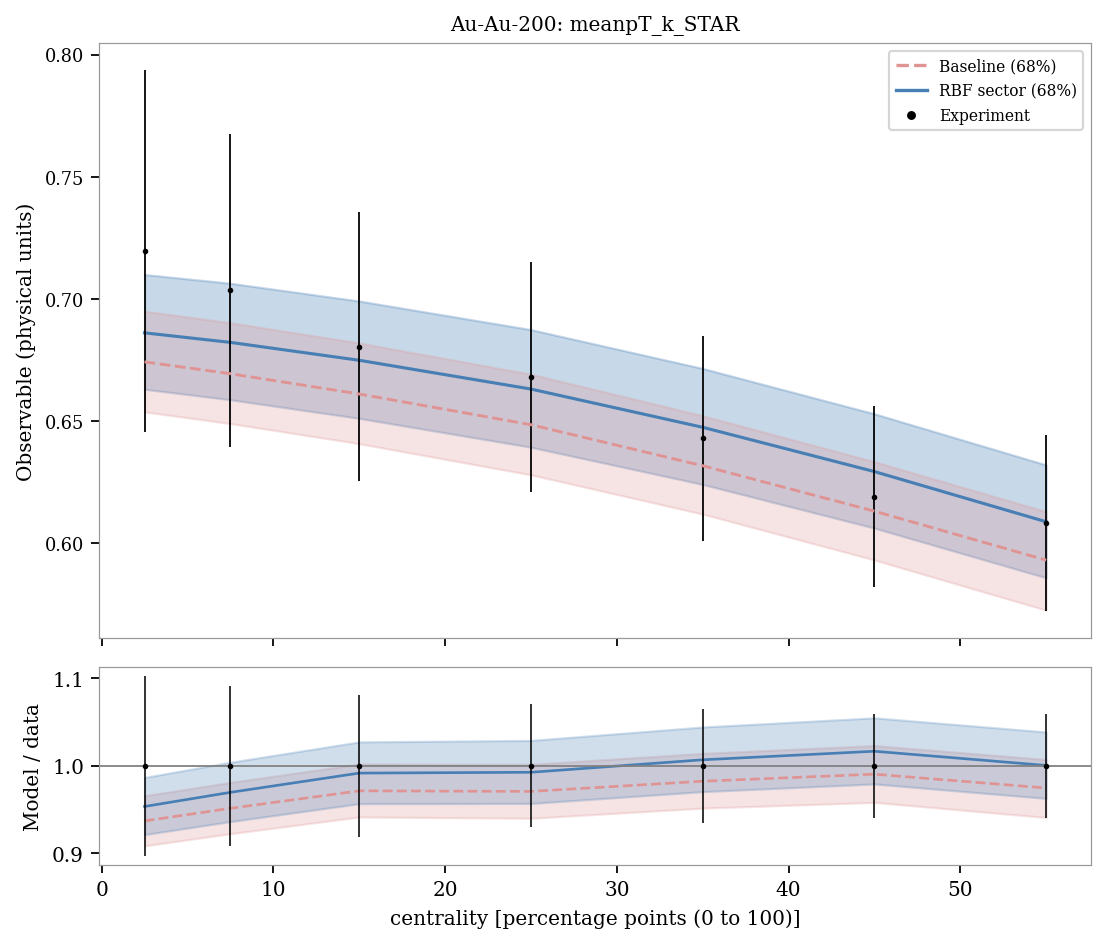

Source data for this figure (header and first rows):
system, observable, bin_index, bin_low, bin_high, center, experiment, experimental_std, baseline_q05, sector_q05, baseline_q16, sector_q16, baseline_median, sector_median, baseline_q84, sector_q84, baseline_q95, sector_q95, baseline_median_over_data, sector_median_over_data
Au-Au-200, meanpT_k_STAR, 0, 0.0, 5.0, 2.5, 0.7195, 0.074, 0.642, 0.6502, 0.6538, 0.6631, 0.6743, 0.6861, 0.695, 0.71, 0.7102, 0.7286, 0.9371, 0.9536
Au-Au-200, meanpT_k_STAR, 1, 5.0, 10.0, 7.5, 0.7035, 0.064, 0.6366, 0.6464, 0.649, 0.6588, 0.6694, 0.6822, 0.6903, 0.7064, 0.7052, 0.7242, 0.9515, 0.9698
Au-Au-200, meanpT_k_STAR, 2, 10.0, 20.0, 15.0, 0.6805, 0.055, 0.6278, 0.6381, 0.6408, 0.6511, 0.6611, 0.6749, 0.682, 0.6991, 0.6969, 0.7171, 0.9715, 0.9918
Au-Au-200, meanpT_k_STAR, 3, 20.0, 30.0, 25.0, 0.668, 0.047, 0.6142, 0.6256, 0.628, 0.6393, 0.6485, 0.6631, 0.6692, 0.6874, 0.6838, 0.7052, 0.9709, 0.9927
Au-Au-200, meanpT_k_STAR, 4, 30.0, 40.0, 35.0, 0.643, 0.042, 0.598, 0.6104, 0.612, 0.6241, 0.6317, 0.6475, 0.6522, 0.6716, 0.6669, 0.6887, 0.9825, 1.007
Au-Au-200, meanpT_k_STAR, 5, 40.0, 50.0, 45.0, 0.619, 0.037, 0.579, 0.5924, 0.5932, 0.6062, 0.6131, 0.6294, 0.6334, 0.653, 0.648, 0.67, 0.9905, 1.017
Au-Au-200, meanpT_k_STAR, 6, 50.0, 60.0, 55.0, 0.6085, 0.036, 0.5581, 0.5722, 0.5726, 0.5859, 0.5931, 0.6088, 0.613, 0.6321, 0.6274, 0.6495, 0.9747, 1.001
